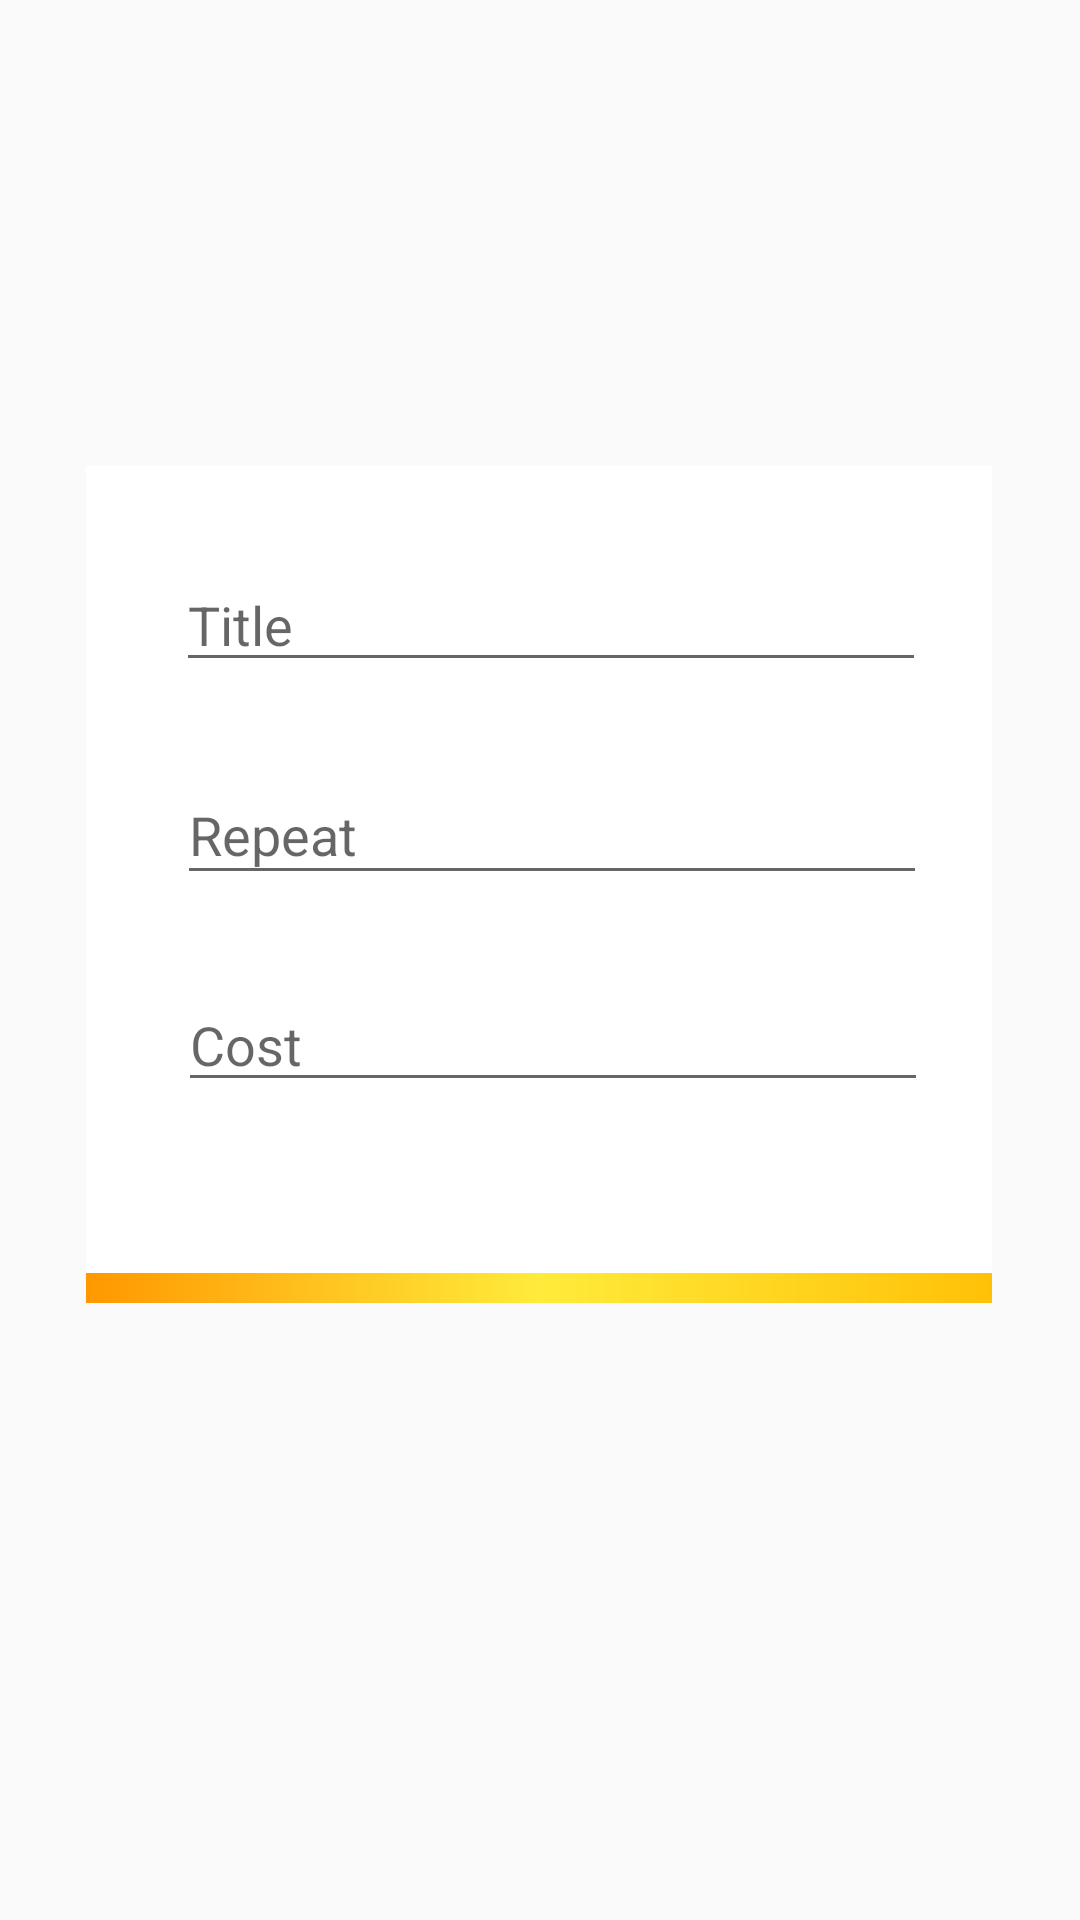

Write the Android layout XML for this screen, with the resource values it uses.
<!-- AndroidManifest.xml: application theme Theme.Moneyfine -->
<!-- res/layout/inputcommitment.xml -->
<?xml version="1.0" encoding="utf-8"?>
<androidx.constraintlayout.widget.ConstraintLayout xmlns:android="http://schemas.android.com/apk/res/android"
    xmlns:app="http://schemas.android.com/apk/res-auto"
    android:layout_width="match_parent"
    android:layout_height="match_parent">

    <LinearLayout
        android:layout_width="302dp"
        android:layout_height="279dp"
        android:background="@drawable/bottomline"
        app:layout_constraintBottom_toBottomOf="parent"
        app:layout_constraintEnd_toEndOf="parent"
        app:layout_constraintHorizontal_bias="0.495"
        app:layout_constraintStart_toStartOf="parent"
        app:layout_constraintTop_toTopOf="parent"
        app:layout_constraintVertical_bias="0.43">

        <EditText
            android:id="@+id/c1"
            android:layout_width="250dp"
            android:layout_height="wrap_content"
            android:layout_marginLeft="30dp"
            android:layout_marginTop="30dp"
            android:hint="Title" />

        <EditText
            android:id="@+id/c2"
            android:layout_width="250dp"
            android:layout_height="43dp"
            android:layout_marginLeft="-250dp"
            android:layout_marginTop="100dp"
            android:inputType="number"
            android:hint="Repeat" />

        <EditText
            android:id="@+id/c3"
            android:layout_width="250dp"
            android:layout_height="wrap_content"
            android:layout_marginLeft="-250dp"
            android:layout_marginTop="170dp"
            android:hint="Cost"
            android:inputType="number" />

    </LinearLayout>

</androidx.constraintlayout.widget.ConstraintLayout>
<!-- resources referenced by this layout -->
<resources>
  <!-- drawable bottomline (drawable) -->
  <?xml version="1.0" encoding="utf-8"?>
  <layer-list xmlns:android="http://schemas.android.com/apk/res/android">
      <item>
          <shape android:shape="rectangle">
              <gradient android:startColor="#FF9800" android:centerColor="#FFEB3B" android:endColor="#FFC107"/>
          </shape>
      </item>
      <item android:bottom="10dp">
          <shape>
              <solid android:color="#FFFFFF"/>
          </shape>
      </item>
  </layer-list>
  <style name="Theme.Moneyfine" parent="Base.Theme.Moneyfine" />
  <style name="Base.Theme.Moneyfine" parent="Theme.AppCompat.Light.NoActionBar">
          
          
      </style>
</resources>
